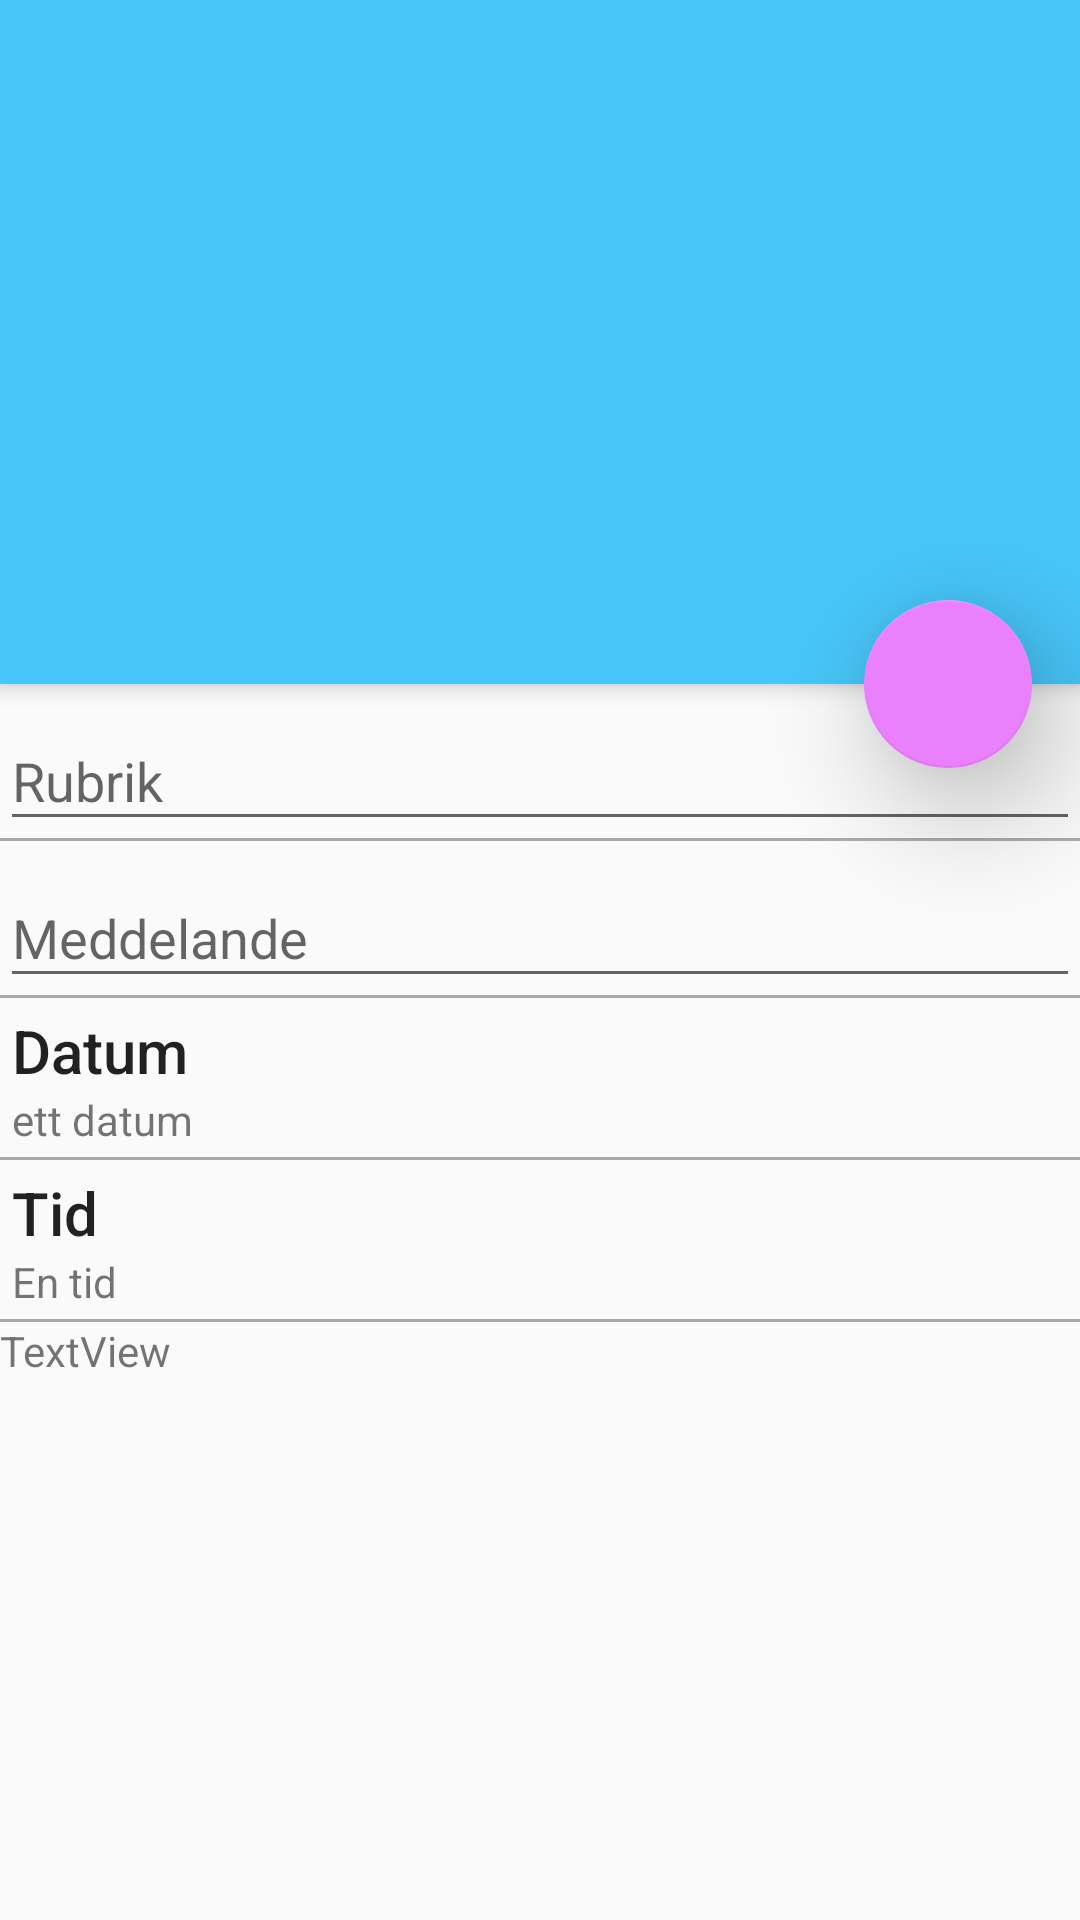

This screen was rendered from an Android layout file. Write that file and the resources it references.
<!-- AndroidManifest.xml: application theme AppTheme -->
<!-- res/layout/activity_add_new_reminder.xml -->
<?xml version="1.0" encoding="utf-8"?>
<android.support.design.widget.CoordinatorLayout xmlns:android="http://schemas.android.com/apk/res/android"
    xmlns:app="http://schemas.android.com/apk/res-auto"
    xmlns:tools="http://schemas.android.com/tools"
    android:id="@+id/activity_add_new_reminder"
    android:layout_width="match_parent"
    android:layout_height="match_parent"
    android:fitsSystemWindows="true"
    tools:context="com.example.albin.forgetmenot.AddNewReminder">

    <android.support.design.widget.AppBarLayout
        android:id="@+id/appBarLayout"
        android:layout_width="match_parent"
        android:layout_height="wrap_content"
        android:theme="@style/AppTheme.AppBarOverlay">

        <android.support.v7.widget.Toolbar
            android:id="@+id/toolbar_new_reminder"
            android:layout_width="match_parent"
            android:layout_height="228dp"
            android:background="?attr/colorPrimary"
            android:minHeight="?attr/actionBarSize"
            android:theme="?attr/actionBarTheme"
            android:elevation="24dp" />
    </android.support.design.widget.AppBarLayout>

    <LinearLayout
        android:layout_width="match_parent"
        android:layout_height="match_parent"
        android:orientation="vertical"
        app:layout_behavior="@string/appbar_scrolling_view_behavior"
        android:layout_below="@+id/appBarLayout">

        <android.support.design.widget.TextInputLayout
            android:id="@+id/til"
            android:layout_width="fill_parent"
            android:layout_height="wrap_content"
            android:background="@drawable/border_bottom">

            <EditText
                android:id="@+id/etReminderTitle"
                android:layout_width="fill_parent"
                android:layout_height="wrap_content"
                android:hint="Rubrik"
                android:singleLine="true" />
        </android.support.design.widget.TextInputLayout>

        <android.support.design.widget.TextInputLayout
            android:id="@+id/til2"
            android:layout_width="fill_parent"
            android:layout_height="wrap_content"
            android:layout_below="@+id/til"
            android:background="@drawable/border_bottom">

            <EditText
                android:id="@+id/etReminderContent"
                android:layout_width="fill_parent"
                android:layout_height="wrap_content"
                android:hint="Meddelande"
                android:singleLine="true" />
        </android.support.design.widget.TextInputLayout>

        <LinearLayout
            android:id="@+id/dateLayout"
            android:layout_width="match_parent"
            android:layout_height="wrap_content"
            android:clickable="true"
            android:onClick="dateLayoutClick"
            android:orientation="vertical"
            android:background="@drawable/border_bottom"
            android:padding="4dp">

            <TextView
                android:id="@+id/textView"
                android:layout_width="match_parent"
                android:layout_height="wrap_content"
                android:text="Datum"
                android:textAppearance="@android:style/TextAppearance.Material.Title" />

            <TextView
                android:id="@+id/tvReminderDate"
                android:layout_width="match_parent"
                android:layout_height="wrap_content"
                android:text="ett datum" />
        </LinearLayout>

        <LinearLayout
            android:id="@+id/timeLayout"
            android:layout_width="match_parent"
            android:layout_height="wrap_content"
            android:clickable="true"
            android:onClick="timeLayoutClick"
            android:orientation="vertical"
            android:background="@drawable/border_bottom"
            android:padding="4dp">

            <TextView
                android:layout_width="match_parent"
                android:layout_height="wrap_content"
                android:text="Tid"
                android:textAppearance="@android:style/TextAppearance.Material.Title" />

            <TextView
                android:id="@+id/tvReminderTime"
                android:layout_width="match_parent"
                android:layout_height="wrap_content"
                android:text="En tid" />
        </LinearLayout>

        <TextView
            android:text="TextView"
            android:layout_width="match_parent"
            android:layout_height="wrap_content"
            android:id="@+id/textView2" />
    </LinearLayout>

    <android.support.design.widget.FloatingActionButton
        android:id="@+id/fab_save_reminder"
        android:layout_width="wrap_content"
        android:layout_height="wrap_content"
        android:clickable="true"
        app:elevation="24dp"
        app:fabSize="normal"
        app:srcCompat="@drawable/ic_done_white_18dp"
        android:layout_alignParentTop="true"
        android:layout_alignParentStart="true"
        app:layout_anchor="@+id/appBarLayout"
        app:layout_anchorGravity="bottom|right|end"
        android:layout_marginRight="16dp" />

</android.support.design.widget.CoordinatorLayout>
<!-- resources referenced by this layout -->
<resources>
  <!-- drawable border_bottom (drawable) -->
  <?xml version="1.0" encoding="utf-8"?>
  <layer-list xmlns:android="http://schemas.android.com/apk/res/android" >
  
      <item android:bottom="-1dp"
          android:left="-2dp"
          android:right="-2dp"
          android:top="-2dp">
          <shape android:shape="rectangle" >
              <stroke
                  android:width="2dp"
                  android:color="@android:color/darker_gray" />
          </shape>
      </item>
  
  </layer-list>
  <style name="AppTheme.AppBarOverlay" parent="ThemeOverlay.AppCompat.Dark.ActionBar" />
  <style name="AppTheme" parent="Theme.AppCompat.Light.DarkActionBar">
          
          <item name="colorPrimary">@color/colorPrimary</item>
          <item name="colorPrimaryDark">@color/colorPrimaryDark</item>
          <item name="colorAccent">@color/colorAccent</item>
          <item name="windowNoTitle">true</item>
          <item name="windowActionBar">false</item>
  
  
  
      </style>
  <color name="colorPrimary">#48C6FA</color>
  <color name="colorPrimaryDark">#03a9f4</color>
  <color name="colorAccent">#ea80fc</color>
</resources>
